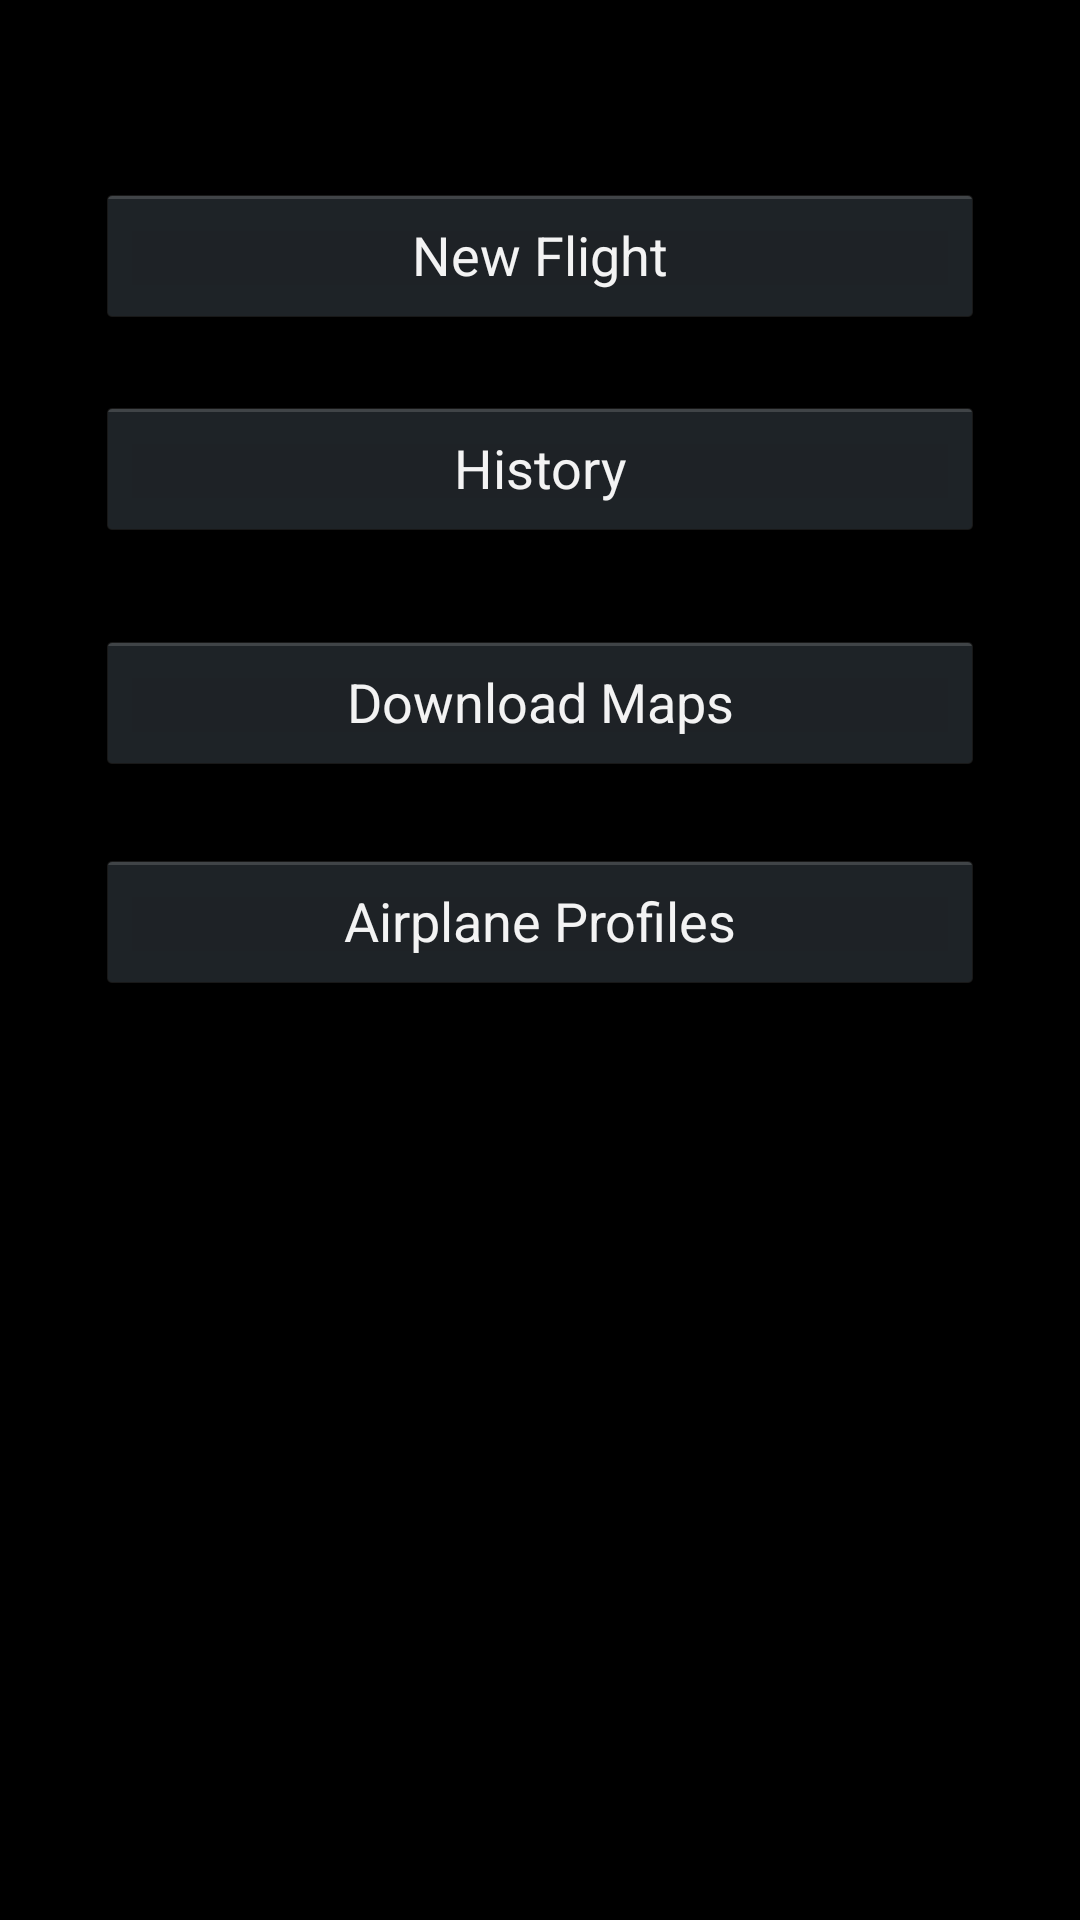

The Android layout XML behind this screen, and the referenced resources:
<!-- AndroidManifest.xml: application theme AppTheme -->
<!-- res/layout/activity_main_nav_log.xml -->
<ScrollView xmlns:android="http://schemas.android.com/apk/res/android"
    xmlns:tools="http://schemas.android.com/tools"
    android:id="@+id/calculationsScrollView"
    android:layout_width="match_parent"
    android:layout_height="match_parent"
    android:paddingBottom="@dimen/activity_vertical_margin"
    android:paddingLeft="@dimen/activity_horizontal_margin"
    android:paddingRight="@dimen/activity_horizontal_margin"
    android:paddingTop="@dimen/activity_vertical_margin" >
    <LinearLayout
    	 android:layout_width="match_parent"
         android:layout_height="wrap_content"
         android:orientation="vertical">

	    <Button
	        android:id="@+id/btnNewFlight"
	        android:layout_width="match_parent"
	        android:layout_height="wrap_content"
	        android:layout_marginLeft="@dimen/activity_horizontal_margin"
	        android:layout_marginRight="@dimen/activity_horizontal_margin"
	        android:layout_marginTop="45dp"
	        android:onClick="GoToNewFlight"
	        android:text="@string/new_flight" />
	
	    <Button
	        android:id="@+id/btnHistory"
	        android:layout_width="match_parent"
	        android:layout_height="wrap_content"
	        android:layout_marginLeft="@dimen/activity_horizontal_margin"
	        android:layout_marginRight="@dimen/activity_horizontal_margin"
	        android:onClick="goToHistory"
	        android:layout_marginTop="23dp"
	        android:text="@string/history" />
	
	    <Button
	        android:id="@+id/btnMapDownload"
	        android:layout_width="match_parent"
	        android:layout_height="wrap_content"
	        android:layout_marginLeft="@dimen/activity_horizontal_margin"
	        android:layout_marginRight="@dimen/activity_horizontal_margin"
	        android:layout_marginTop="30dp"
	        android:onClick="goToMapDownload"
	        android:text="@string/downloadMaps" />
	
	    <Button
	        android:id="@+id/btnAirplaneProfile"
	        android:layout_width="match_parent"
	        android:layout_height="wrap_content"
	        android:layout_marginLeft="@dimen/activity_horizontal_margin"
	        android:layout_marginRight="@dimen/activity_horizontal_margin"
	        android:layout_marginTop="25dp"
	        android:onClick="goToAirplaneList"
	        android:text="@string/airplaneProfiles" />

</LinearLayout>
</ScrollView>
<!-- resources referenced by this layout -->
<resources>
  <dimen name="activity_horizontal_margin">16dp</dimen>
  <dimen name="activity_vertical_margin">16dp</dimen>
  <string name="airplaneProfiles">Airplane Profiles</string>
  <string name="downloadMaps">Download Maps</string>
  <string name="history">History</string>
  <string name="new_flight">New Flight</string>
  <style name="AppTheme" parent="android:Theme.Holo" />
</resources>
